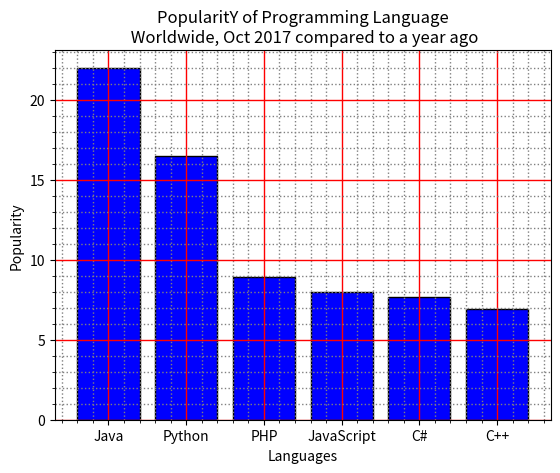

Here is the Python script that generated this plot:
import matplotlib.pyplot as plt

fig = plt.figure()
ax = fig.add_subplot()

ax.bar(["Java", "Python", "PHP", "JavaScript", "C#", "C++"], [22, 16.5, 8.9, 8, 7.7, 6.9], color = 'blue', edgecolor = 'Black', linewidth = 1)

plt.title("PopularitY of Programming Language\n Worldwide, Oct 2017 compared to a year ago")
plt.ylabel("Popularity")
plt.xlabel("Languages")

plt.minorticks_on()
plt.grid(which='major',color = 'red', linewidth = 1)
plt.grid(which='minor', color = 'grey', linestyle = ':', linewidth = 1)

plt.show()